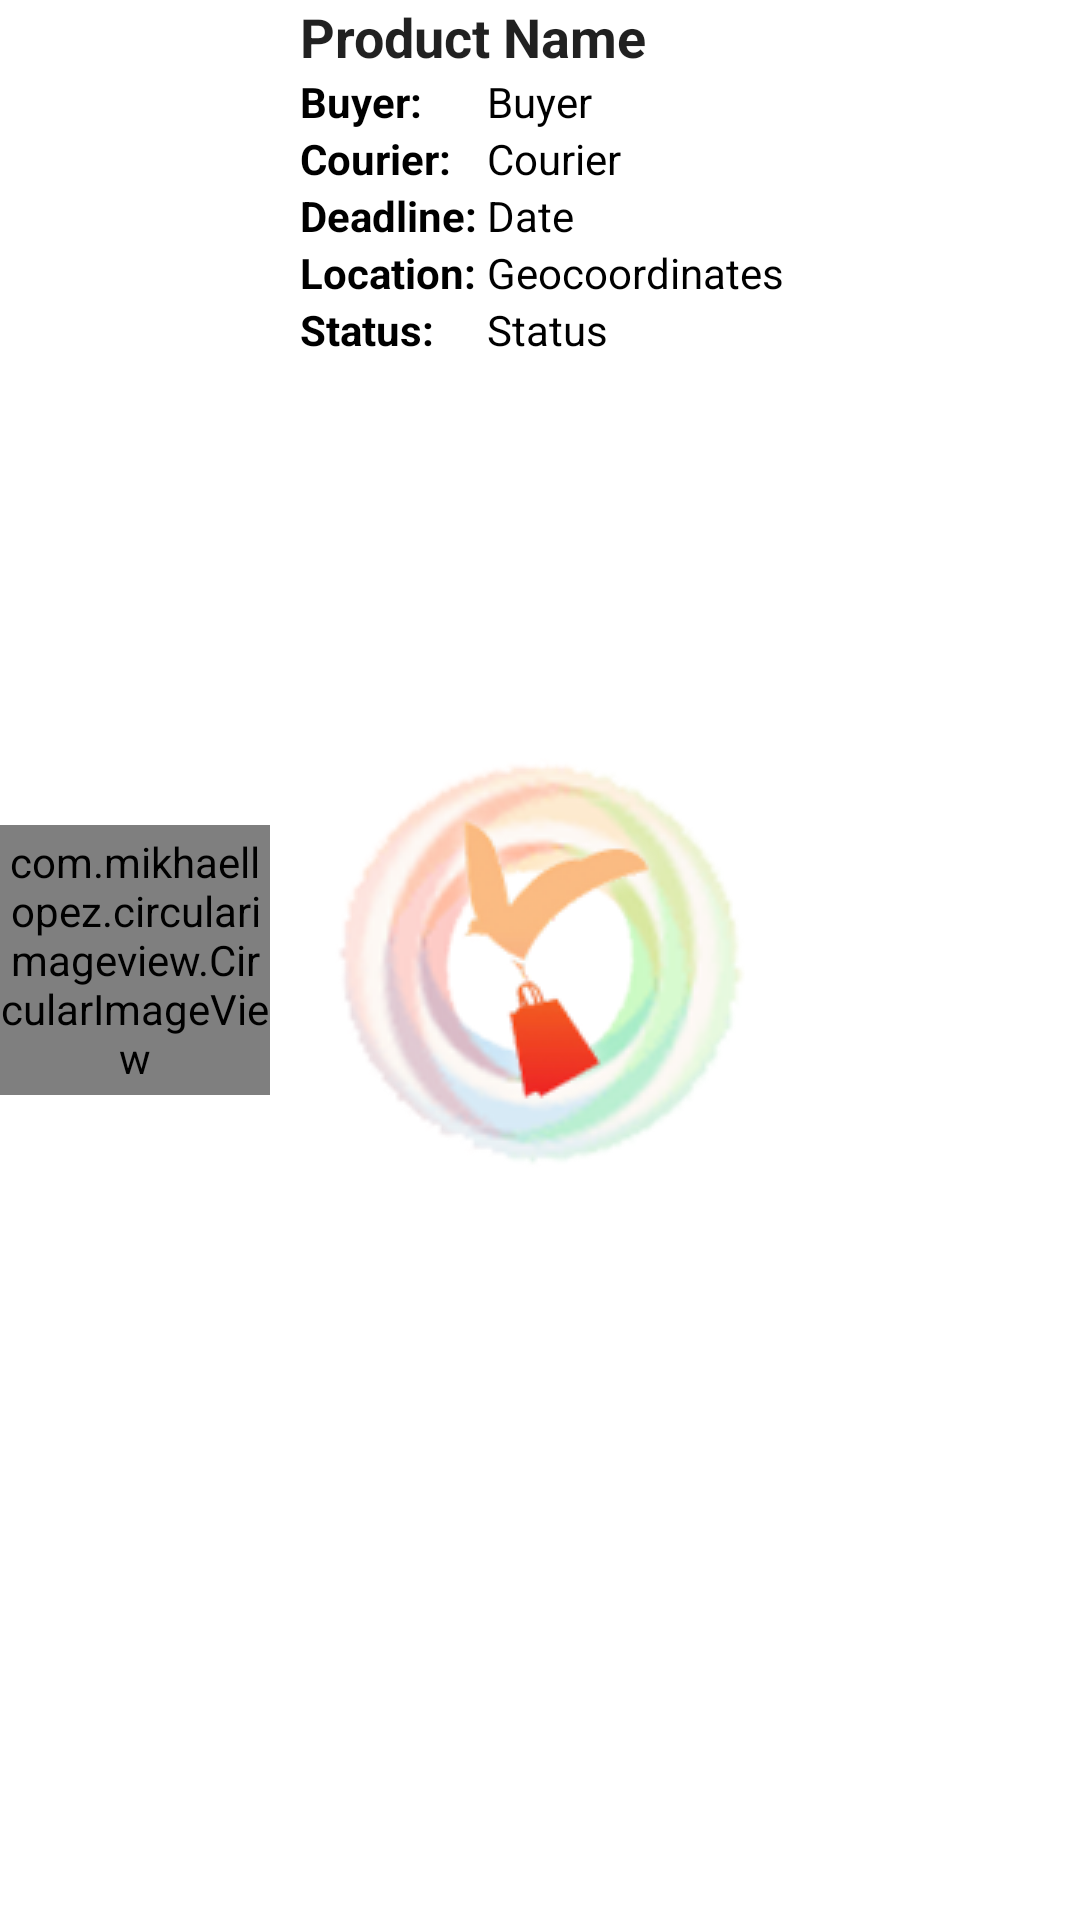

Reconstruct the res/layout file that produces this screen, plus the resources it refers to.
<!-- AndroidManifest.xml: application theme AppTheme.Launcher -->
<!-- res/layout/product_list_chat_layout.xml -->
<?xml version="1.0" encoding="utf-8"?>
<LinearLayout xmlns:android="http://schemas.android.com/apk/res/android"
    xmlns:app="http://schemas.android.com/apk/res-auto"
    android:orientation="horizontal"
    android:layout_width="match_parent"
    android:layout_height="wrap_content"
    android:descendantFocusability="blocksDescendants">

    <com.mikhaellopez.circularimageview.CircularImageView
        android:id="@+id/imageViewProduct"
        android:layout_width="90dp"
        android:layout_height="90dp"
        app:civ_border_color="#EEEEEE"
        app:civ_border_width="2dp"
        app:civ_shadow="true"
        app:civ_shadow_radius="10"
        app:civ_shadow_color="#3D3D3D"
        android:layout_gravity="center_vertical"
        android:layout_marginRight="10dp"/>

    <LinearLayout
        android:id="@+id/linearProductList"
        android:layout_width="match_parent"
        android:layout_height="wrap_content"
        android:orientation="vertical"
        android:layout_weight="1">

        <TextView
            android:id="@+id/textViewProductName"
            android:layout_width="wrap_content"
            android:layout_height="wrap_content"
            android:text="Product Name"
            android:textAlignment="center"
            android:textSize="18dp"
            android:textAppearance="@style/Base.TextAppearance.AppCompat.Large"
            android:textStyle="bold"/>
        <LinearLayout
            android:layout_width="match_parent"
            android:layout_height="wrap_content"
            android:orientation="horizontal">
        <LinearLayout
            android:layout_width="wrap_content"
            android:layout_height="wrap_content"
            android:orientation="vertical">
            <TextView
                android:id="@+id/textBuyerEmail"
                android:layout_width="match_parent"
                android:layout_height="wrap_content"
                android:text="Buyer: "
                android:textColor="@color/black"
                android:textStyle="bold"/>
            <TextView
                android:id="@+id/textCourierEmail"
                android:layout_width="match_parent"
                android:layout_height="wrap_content"
                android:text="Courier: "
                android:textColor="@color/black"
                android:textStyle="bold"/>
            <TextView
                android:id="@+id/textDate"
                android:layout_width="match_parent"
                android:layout_height="wrap_content"
                android:text="Deadline: "
                android:textColor="@color/black"
                android:textStyle="bold"/>
            <TextView
                android:id="@+id/textCoords"
                android:layout_width="match_parent"
                android:layout_height="wrap_content"
                android:text="Location: "
                android:textColor="@color/black"
                android:textStyle="bold"/>
            <TextView
                android:id="@+id/textStatus"
                android:layout_width="match_parent"
                android:layout_height="wrap_content"
                android:text="Status: "
                android:textColor="@color/black"
                android:layout_marginBottom="5dp"
                android:textStyle="bold"/>
        </LinearLayout>

        <LinearLayout
            android:layout_width="match_parent"
            android:layout_height="wrap_content"
            android:orientation="vertical">
            <TextView
                android:id="@+id/textViewBuyerEmail"
                android:layout_width="match_parent"
                android:layout_height="wrap_content"
                android:text="Buyer"
                android:textColor="@color/black"/>
            <TextView
                android:id="@+id/textViewCourierEmail"
                android:layout_width="match_parent"
                android:layout_height="wrap_content"
                android:text="Courier"
                android:textColor="@color/black"/>
            <TextView
                android:id="@+id/textViewDate"
                android:layout_width="match_parent"
                android:layout_height="wrap_content"
                android:text="Date"
                android:textColor="@color/black"/>
            <TextView
                android:id="@+id/textViewCoords"
                android:layout_width="match_parent"
                android:layout_height="wrap_content"
                android:text="Geocoordinates"
                android:textColor="@color/black"/>
            <TextView
                android:id="@+id/textViewStatus"
                android:layout_width="match_parent"
                android:layout_height="wrap_content"
                android:text="Status"
                android:layout_marginBottom="5dp"
                android:textColor="@color/black"/>
            </LinearLayout>
        </LinearLayout>
    </LinearLayout>
    <FrameLayout
        android:layout_width="wrap_content"
        android:layout_height="wrap_content"
        android:layout_gravity="center_vertical">
        <ImageView
            android:id="@+id/chatIcon"
            android:visibility="invisible"
            android:layout_width="50dp"
            android:layout_height="50dp"
            android:layout_marginRight="10dp"
            android:background="@drawable/chatbubble"/>
        <ImageView
            android:id="@+id/buyerIcon"
            android:visibility="invisible"
            android:layout_width="50dp"
            android:layout_height="50dp"
            android:layout_marginRight="10dp"
            android:background="@drawable/buyermenuicon"/>
        <ImageView
            android:id="@+id/courierIcon"
            android:visibility="invisible"
            android:layout_width="50dp"
            android:layout_height="50dp"
            android:layout_marginRight="10dp"
            android:background="@drawable/couriermenuicon"/>
    </FrameLayout>
</LinearLayout>
<!-- resources referenced by this layout -->
<resources>
  <color name="black">#000000</color>
  <!-- drawable couriermenuicon: png bitmap (drawable, 76486 bytes) -->
  <style name="AppTheme.Launcher">
          <item name="android:windowBackground">@drawable/launch_screen</item>
      </style>
  <!-- drawable launch_screen (drawable) -->
  <layer-list xmlns:android="http://schemas.android.com/apk/res/android" android:opacity="opaque">
      <item android:drawable="@android:color/white"/>
      <item>
          <bitmap
              android:src="@drawable/applogo"
              android:gravity="center"/>
      </item>
  </layer-list>
  <!-- drawable applogo: png bitmap (drawable, 43998 bytes) -->
</resources>
